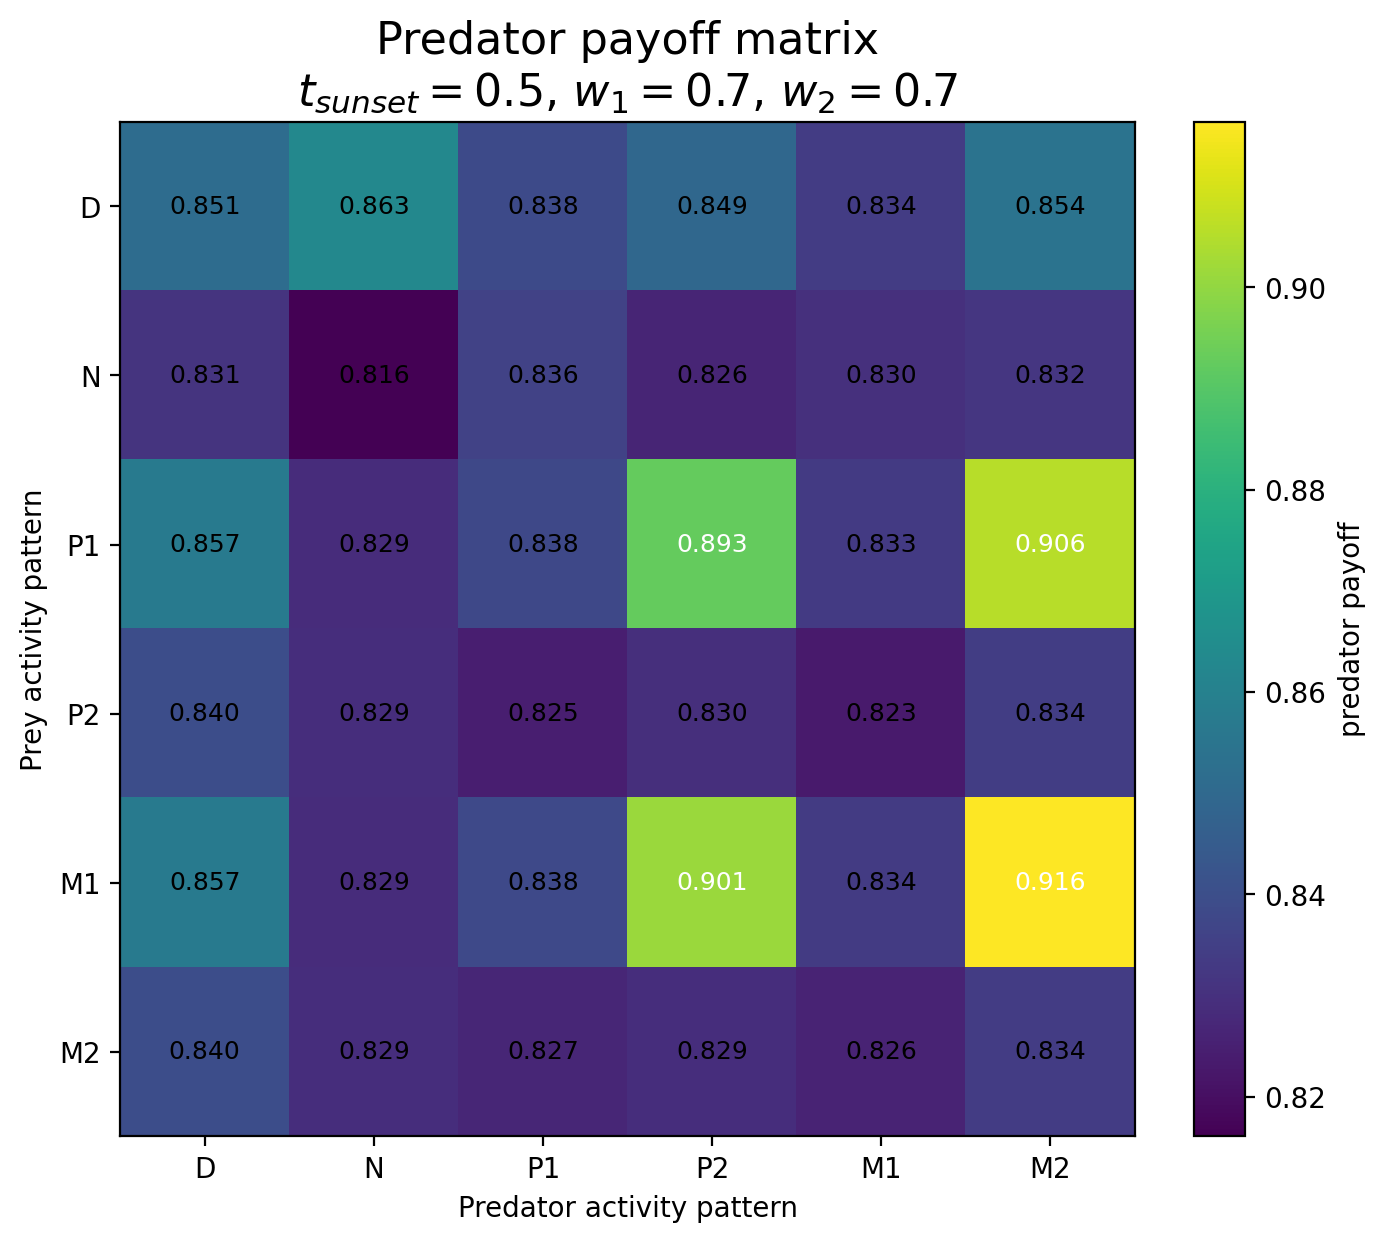

Source data for this figure (header and first rows):
Prey / Predator, D, N, P1, P2, M1, M2
D, 0.8514, 0.8627, 0.8384, 0.8494, 0.8339, 0.8544
N, 0.8311, 0.8161, 0.8358, 0.8263, 0.8301, 0.8321
P1, 0.8569, 0.829, 0.8379, 0.8926, 0.8332, 0.9056
P2, 0.8397, 0.8292, 0.8246, 0.8298, 0.8233, 0.8344
M1, 0.8569, 0.8289, 0.8382, 0.9014, 0.8336, 0.9164
M2, 0.8397, 0.8292, 0.827, 0.8292, 0.8262, 0.8341
